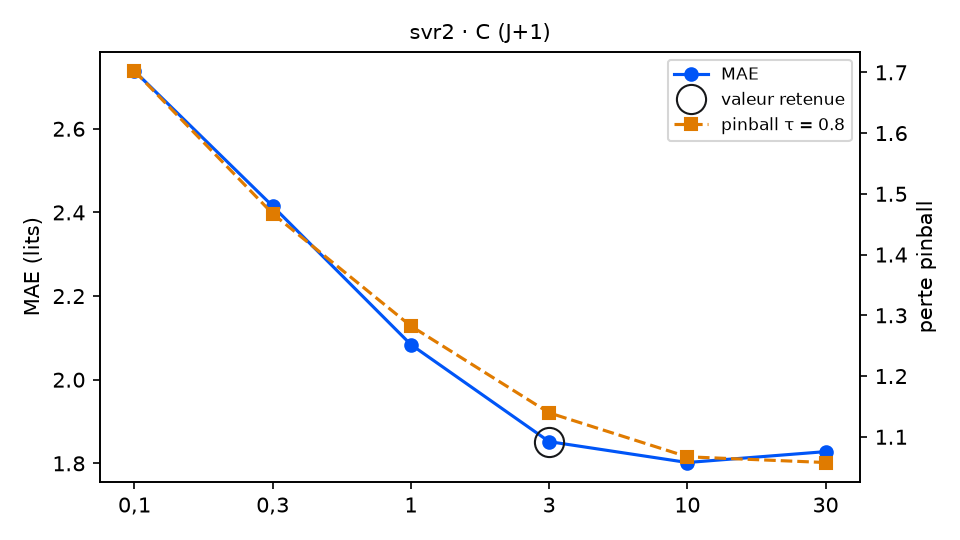

Source data for this figure (header and first rows):
variante; MAE; RMSE; biais; pinball τ=0.8; temps (s); DM p (pinball τ=0.8); p Holm; vs choix retenu
C = 0,1; 2.738; 3.299; -1.111; 1.702; 0.2; 0.0; 0.0; moins bon
C = 0,3; 2.415; 2.918; -0.866; 1.467; 0.3; 0.0; 0.0; moins bon
C = 1; 2.084; 2.595; -0.802; 1.282; 0.8; 0.0; 0.0; moins bon
C = 3 (retenu); 1.852; 2.358; -0.712; 1.139; 1.4; ; ; — choix retenu
C = 10; 1.802; 2.273; -0.554; 1.067; 1.4; 0.0006; 0.0012; meilleur
C = 30; 1.828; 2.293; -0.479; 1.058; 1.4; 0.0399; 0.0399; meilleur
